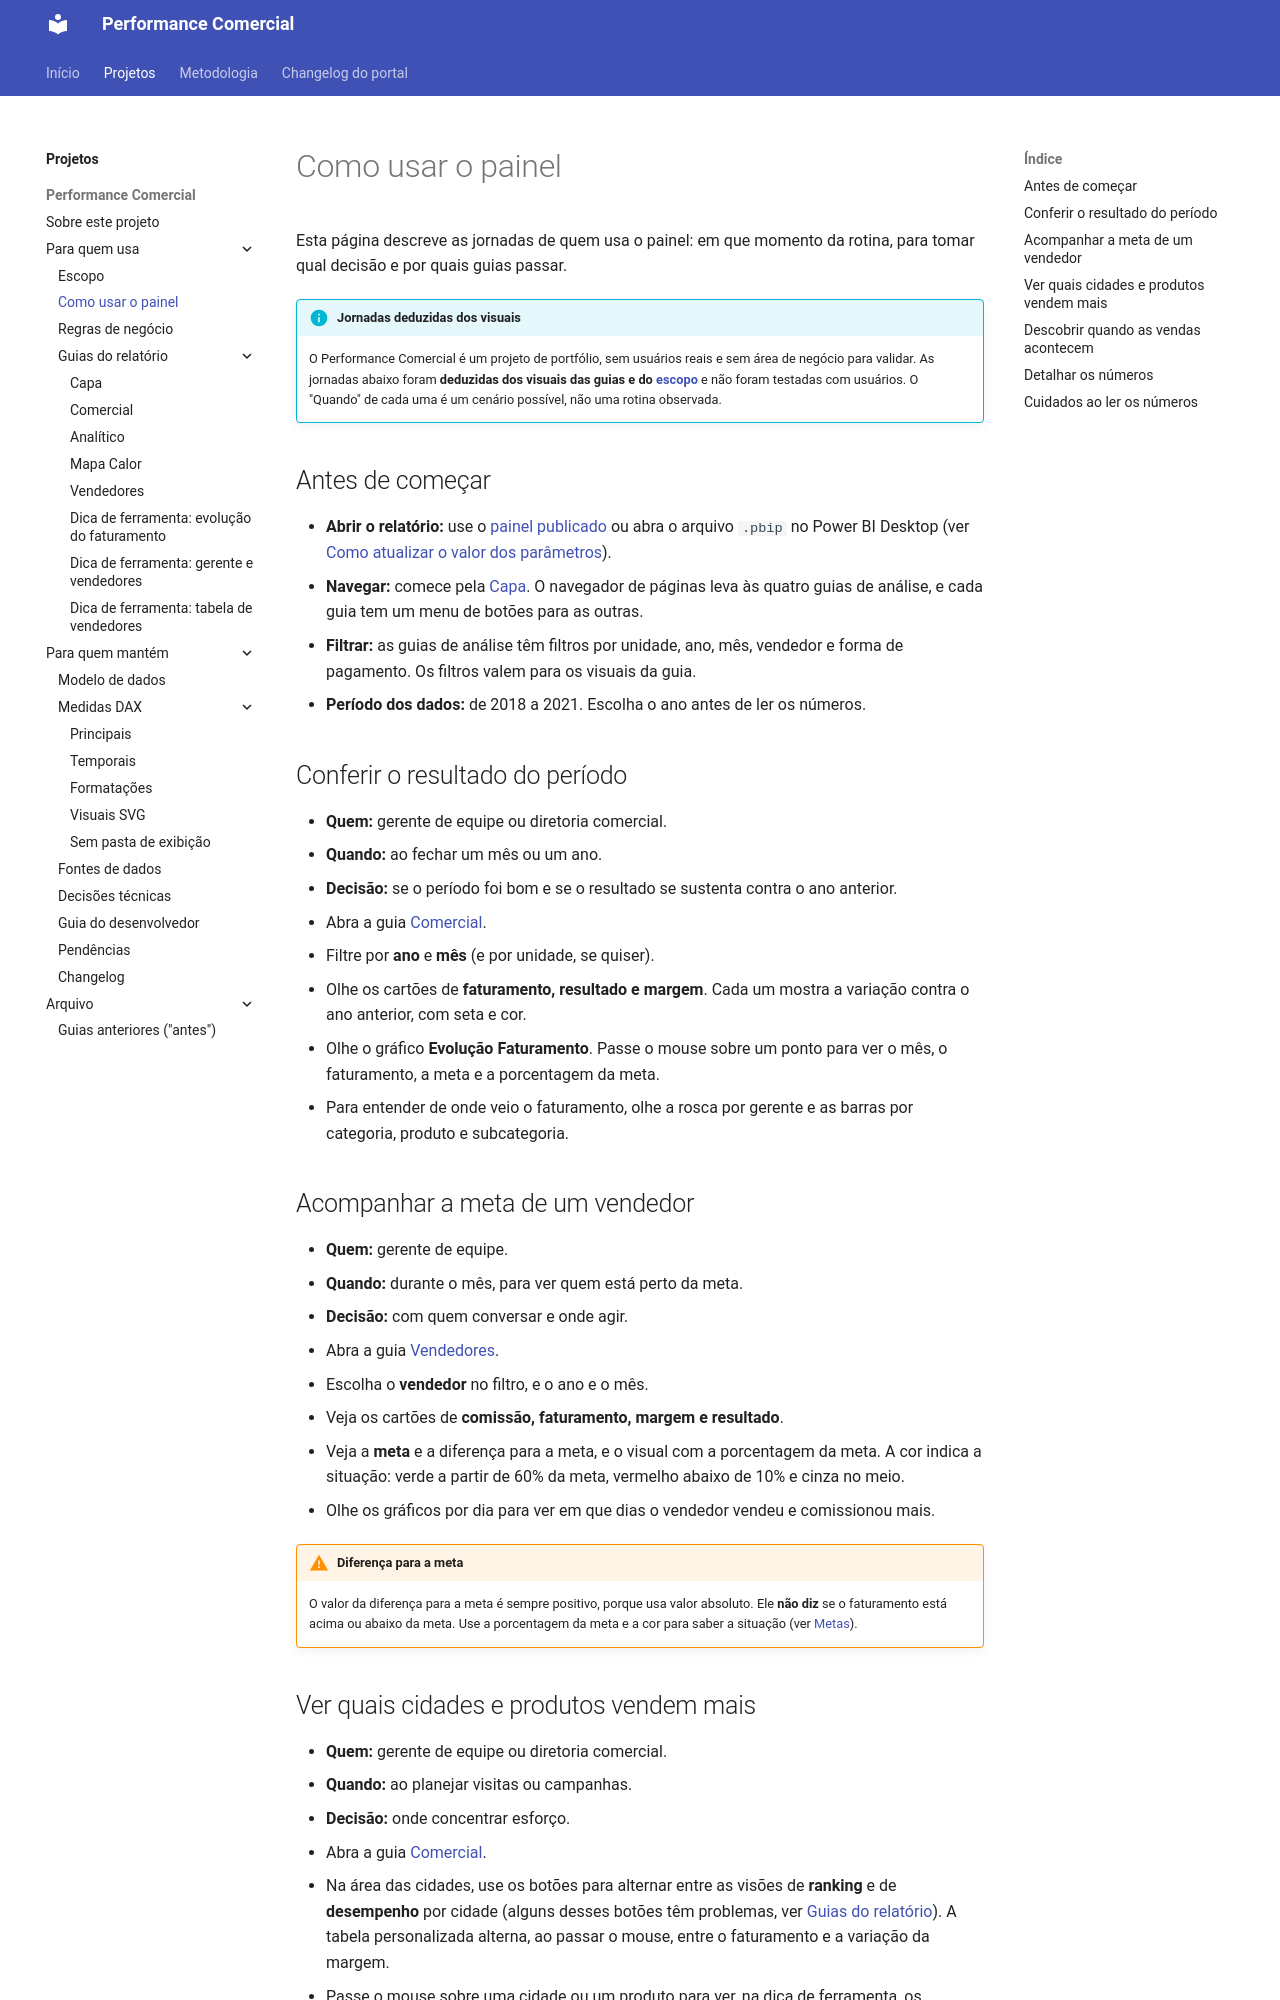

repository: Ricardo-Filgueiras/Performace-Comercial · page: projetos/performance-comercial/como-usar/index.html · generator: mkdocs

# Como usar o painel

Esta página descreve as jornadas de quem usa o painel: em que momento da rotina, para tomar qual decisão e por quais guias passar.

!!! info "Jornadas deduzidas dos visuais"
    O Performance Comercial é um projeto de portfólio, sem usuários reais e sem área de negócio para validar. As jornadas abaixo foram **deduzidas dos visuais das guias e do [escopo](escopo.md)** e não foram testadas com usuários. O "Quando" de cada uma é um cenário possível, não uma rotina observada.

## Antes de começar

- **Abrir o relatório:** use o [painel publicado](readme.md#links) ou abra o arquivo `.pbip` no Power BI Desktop (ver [Como atualizar o valor dos parâmetros](fontes-de-dados.md#como-atualizar-o-valor-dos-parametros)).
- **Navegar:** comece pela [Capa](guias-do-relatorio/capa.md). O navegador de páginas leva às quatro guias de análise, e cada guia tem um menu de botões para as outras.
- **Filtrar:** as guias de análise têm filtros por unidade, ano, mês, vendedor e forma de pagamento. Os filtros valem para os visuais da guia.
- **Período dos dados:** de 2018 a 2021. Escolha o ano antes de ler os números.

## Conferir o resultado do período

- **Quem:** gerente de equipe ou diretoria comercial.
- **Quando:** ao fechar um mês ou um ano.
- **Decisão:** se o período foi bom e se o resultado se sustenta contra o ano anterior.

1. Abra a guia [Comercial](guias-do-relatorio/comercial.md).
2. Filtre por **ano** e **mês** (e por unidade, se quiser).
3. Olhe os cartões de **faturamento, resultado e margem**. Cada um mostra a variação contra o ano anterior, com seta e cor.
4. Olhe o gráfico **Evolução Faturamento**. Passe o mouse sobre um ponto para ver o mês, o faturamento, a meta e a porcentagem da meta.
5. Para entender de onde veio o faturamento, olhe a rosca por gerente e as barras por categoria, produto e subcategoria.

## Acompanhar a meta de um vendedor

- **Quem:** gerente de equipe.
- **Quando:** durante o mês, para ver quem está perto da meta.
- **Decisão:** com quem conversar e onde agir.

1. Abra a guia [Vendedores](guias-do-relatorio/vendedores.md).
2. Escolha o **vendedor** no filtro, e o ano e o mês.
3. Veja os cartões de **comissão, faturamento, margem e resultado**.
4. Veja a **meta** e a diferença para a meta, e o visual com a porcentagem da meta. A cor indica a situação: verde a partir de 60% da meta, vermelho abaixo de 10% e cinza no meio.
5. Olhe os gráficos por dia para ver em que dias o vendedor vendeu e comissionou mais.

!!! warning "Diferença para a meta"
    O valor da diferença para a meta é sempre positivo, porque usa valor absoluto. Ele **não diz** se o faturamento está acima ou abaixo da meta. Use a porcentagem da meta e a cor para saber a situação (ver [Metas](regras-de-negocio.md#metas)).
